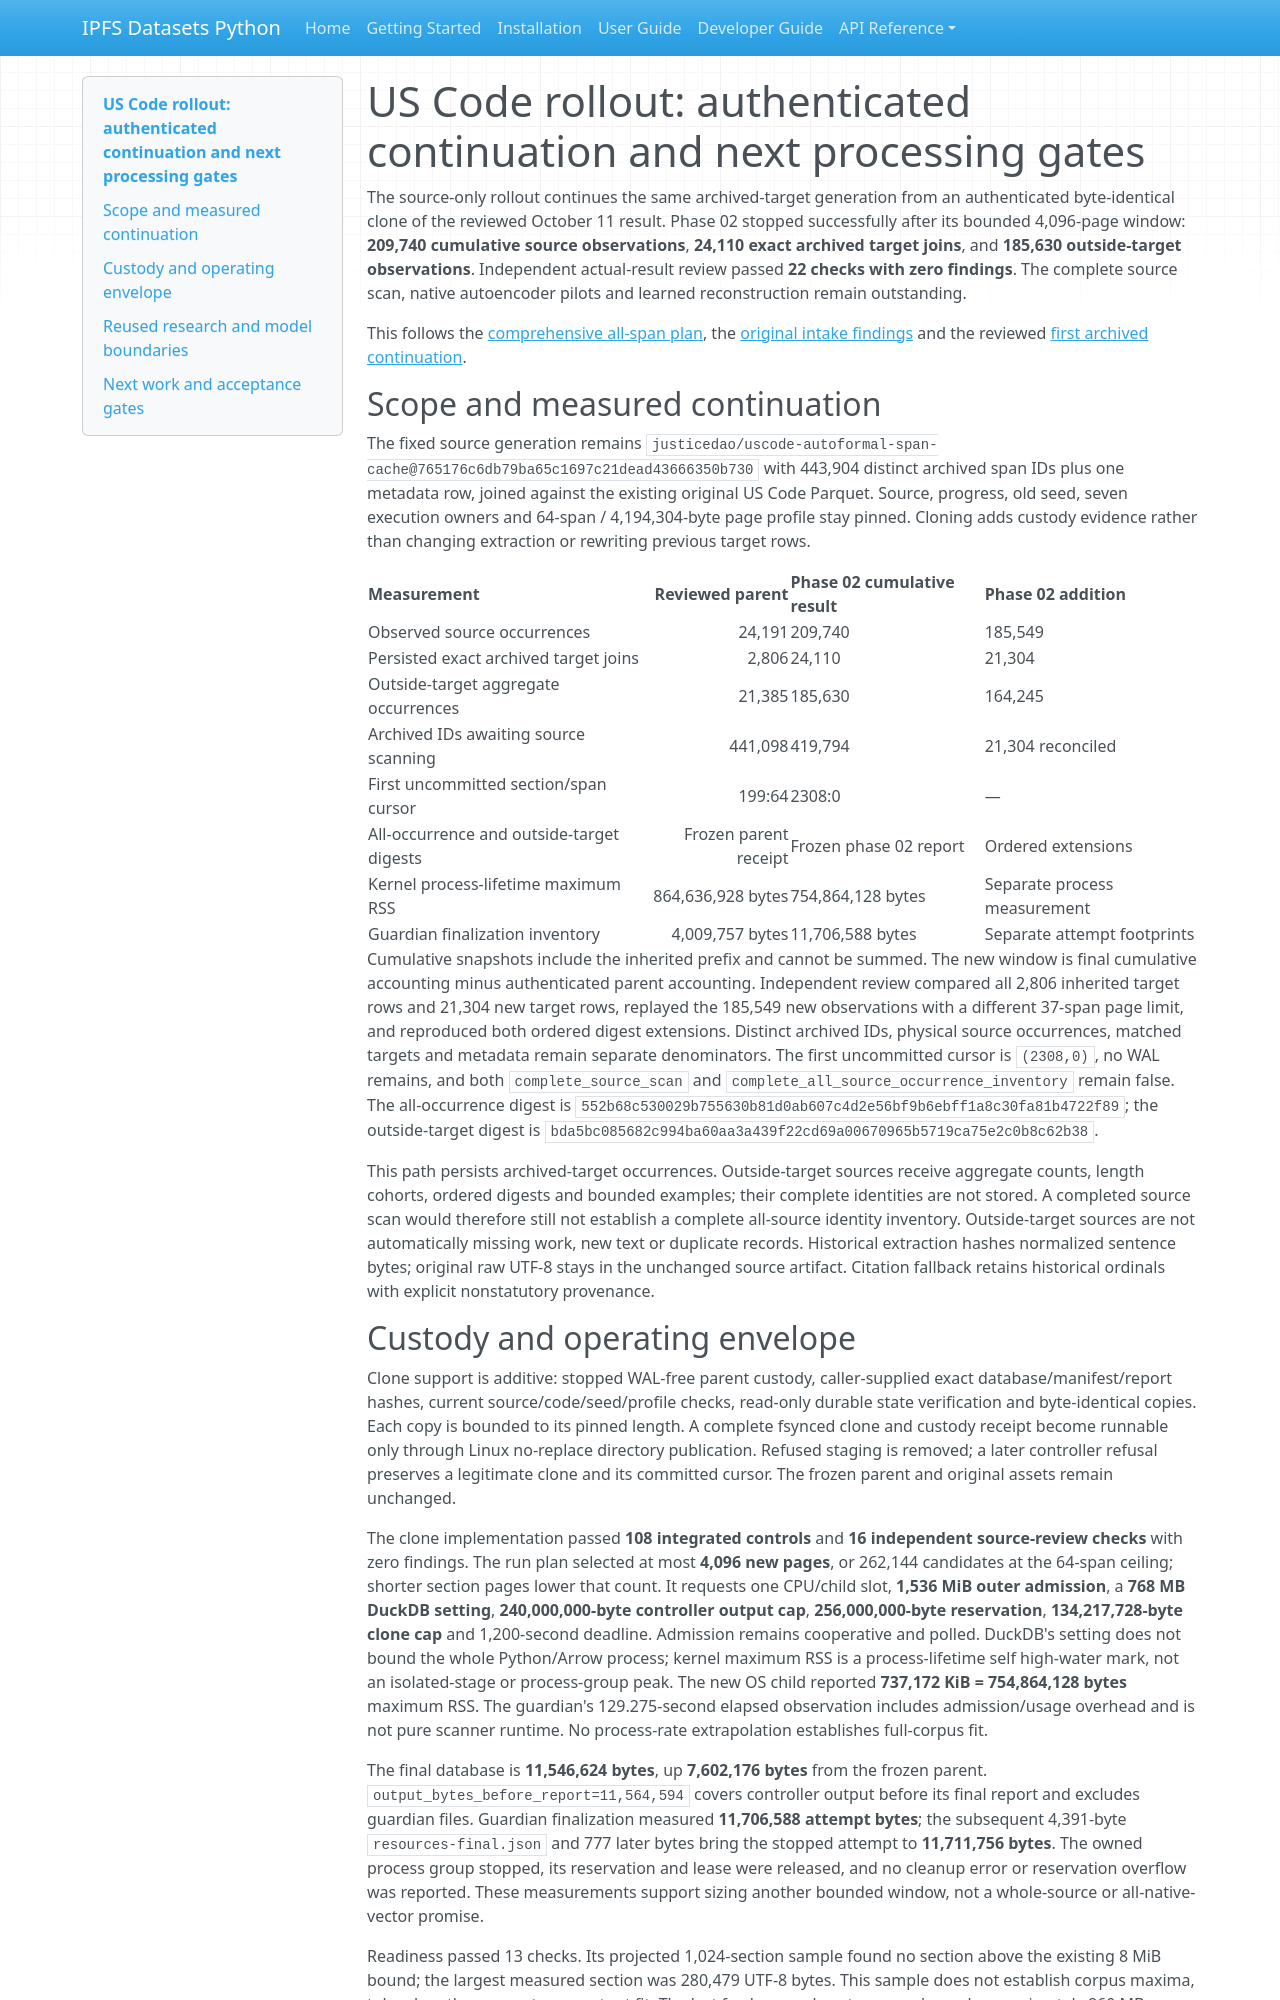

repository: endomorphosis/ipfs_datasets_py · page: autoencoders/evidence/uscode-span-rollout-20261011/PROGRESS/index.html · generator: mkdocs

# US Code rollout: authenticated continuation and next processing gates

The source-only rollout continues the same archived-target generation from an
authenticated byte-identical clone of the reviewed October 11 result. Phase 02
stopped successfully after its bounded 4,096-page window: **209,740 cumulative
source observations**, **24,110 exact archived target joins**, and **185,630
outside-target observations**. Independent actual-result review passed **22
checks with zero findings**. The complete source scan, native autoencoder pilots
and learned reconstruction remain outstanding.

This follows the [comprehensive all-span plan](https://github.com/endomorphosis/lift_coding/blob/4bad33cb1d1f63d3f3011c96f1e19f186163dd24/implementation_plan/docs/68-uscode-all-span-processing-plan-2026-10-07.md),
the [original intake findings](https://github.com/endomorphosis/lift_coding/blob/c7a9e8d6725a110f6bd3b299acbb3ab434870fce/implementation_plan/docs/69-uscode-span-intake-progress-2026-10-07.md)
and the reviewed [first archived continuation](../uscode-span-continuation-20261011/PROGRESS.md).

## Scope and measured continuation

The fixed source generation remains
`justicedao/uscode-autoformal-span-cache@765176c6db79ba65c1697c21dead43666350b730`
with 443,904 distinct archived span IDs plus one metadata row, joined against the
existing original US Code Parquet. Source, progress, old seed, seven execution
owners and 64-span / 4,194,304-byte page profile stay pinned. Cloning adds custody
evidence rather than changing extraction or rewriting previous target rows.

| Measurement | Reviewed parent | Phase 02 cumulative result | Phase 02 addition |
| --- | ---: | --- | --- |
| Observed source occurrences | 24,191 | 209,740 | 185,549 |
| Persisted exact archived target joins | 2,806 | 24,110 | 21,304 |
| Outside-target aggregate occurrences | 21,385 | 185,630 | 164,245 |
| Archived IDs awaiting source scanning | 441,098 | 419,794 | 21,304 reconciled |
| First uncommitted section/span cursor | 199:64 | 2308:0 | — |
| All-occurrence and outside-target digests | Frozen parent receipt | Frozen phase 02 report | Ordered extensions |
| Kernel process-lifetime maximum RSS | 864,636,928 bytes | 754,864,128 bytes | Separate process measurement |
| Guardian finalization inventory | 4,009,757 bytes | 11,706,588 bytes | Separate attempt footprints |

Cumulative snapshots include the inherited prefix and cannot be summed. The new
window is final cumulative accounting minus authenticated parent accounting.
Independent review compared all 2,806 inherited target rows and 21,304 new target
rows, replayed the 185,549 new observations with a different 37-span page limit,
and reproduced both ordered digest extensions. Distinct archived IDs, physical
source occurrences, matched targets and metadata remain separate denominators.
The first uncommitted cursor is `(2308,0)`, no WAL remains, and both
`complete_source_scan` and `complete_all_source_occurrence_inventory` remain false.
The all-occurrence digest is
`552b68c530029b755630b81d0ab607c4d2e56bf9b6ebff1a8c30fa81b4722f89`;
the outside-target digest is
`bda5bc085682c994ba60aa3a439f22cd69a00670965b5719ca75e2c0b8c62b38`.

This path persists archived-target occurrences. Outside-target sources receive
aggregate counts, length cohorts, ordered digests and bounded examples; their
complete identities are not stored. A completed source scan would therefore
still not establish a complete all-source identity inventory. Outside-target
sources are not automatically missing work, new text or duplicate records.
Historical extraction hashes normalized sentence bytes; original raw UTF-8 stays
in the unchanged source artifact. Citation fallback retains historical ordinals
with explicit nonstatutory provenance.
